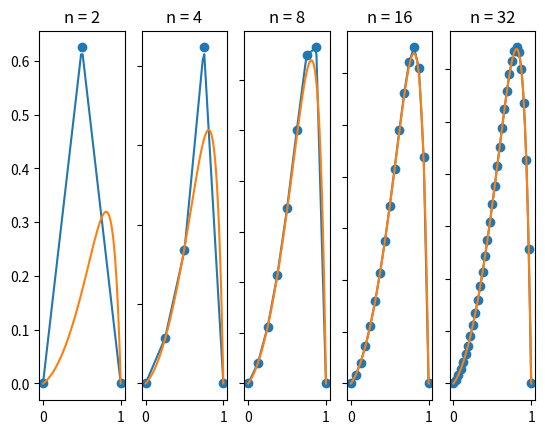
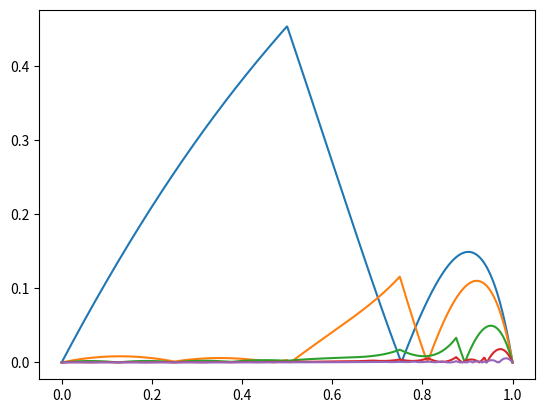
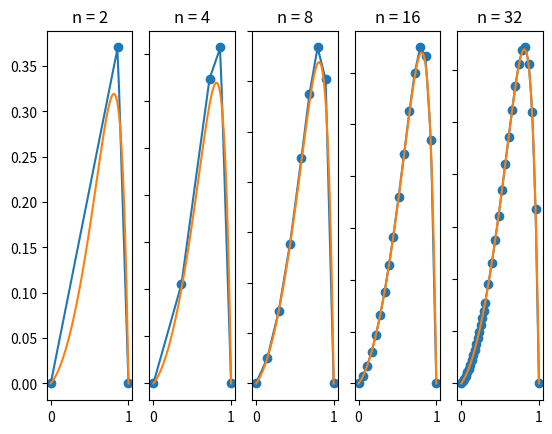
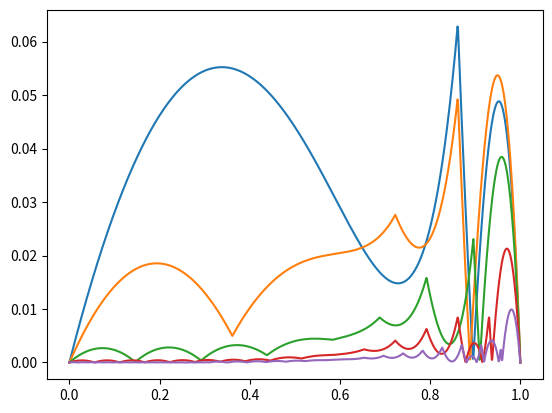
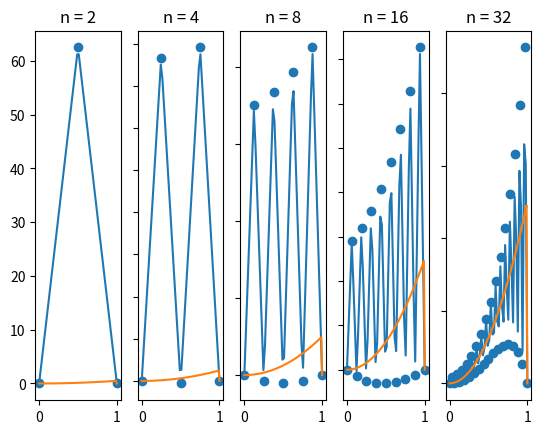
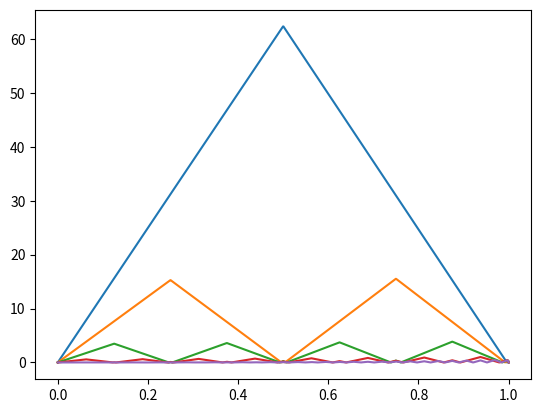
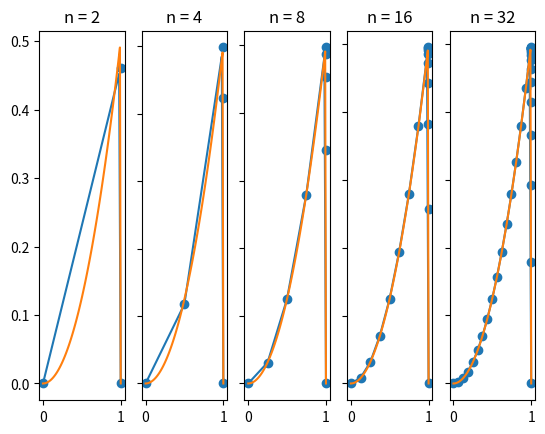
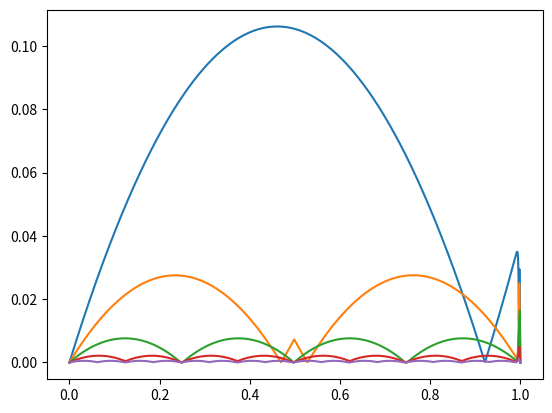
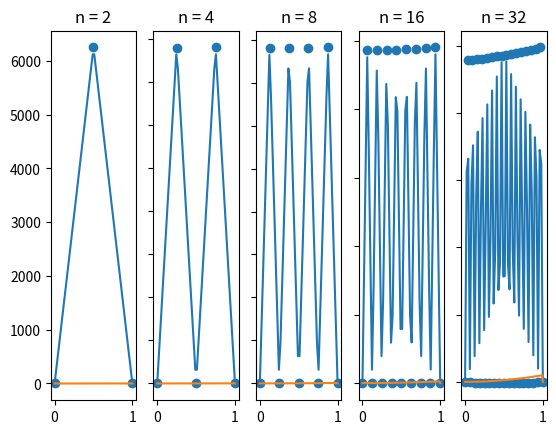
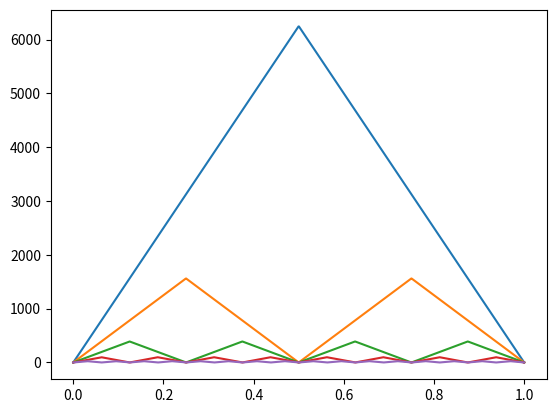
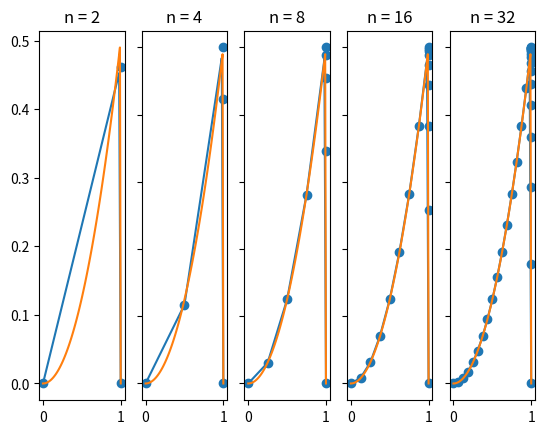
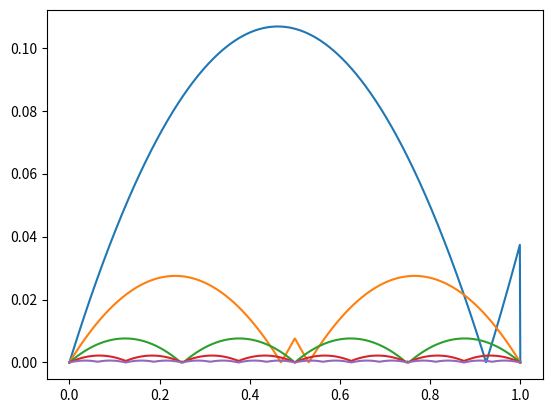
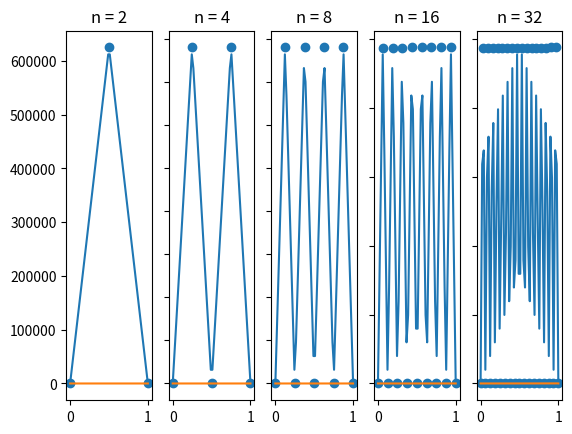
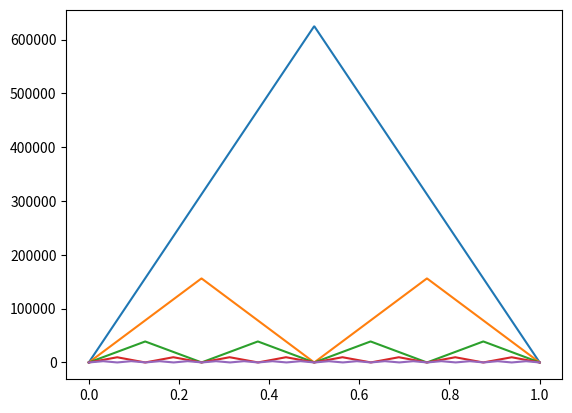
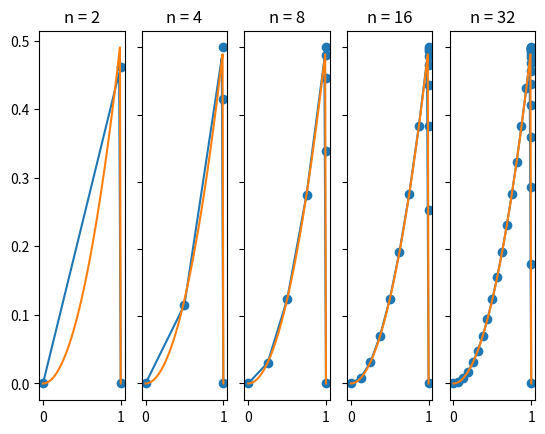
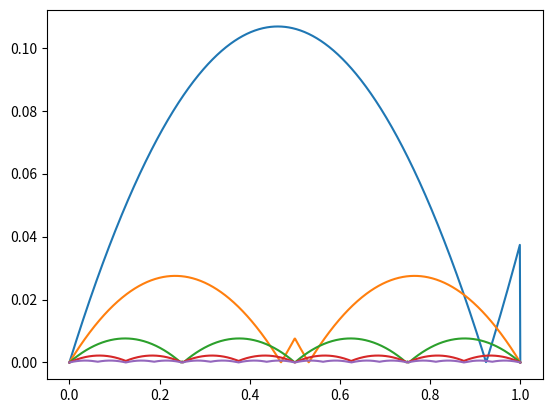

Here is the Python script that generated these plots, in order:
import numpy as np
import matplotlib.pyplot as plt
import math
import scipy.integrate as integrate

def simpsonIntg(f, x0, x1):
    """Do numeric intergral via Simpson's formula"""
    return (x1 - x0) * ((1.0/6) * f(x0) + (4.0/6) * f((x0 + x1) / 2) + (1.0/6) * f(x1))

def linearIntg(f, x0, x1):
    return (x1 - x0) * (0.5 * f(x0) + 0.5 * f(x1))

# Two point gauss integration
def gaussIntg(f, x0, x1):
    c1 = (x1 - x0) / 2
    c2 = (x1 + x0) / 2
    c3 = 1 / math.sqrt(3)
    c4 = -c3
    return c1 * f(c2 + c1 * c3) + c1 * f(c2 + c1 * c4)

def preciseIntg(f, x0, x1):
    res = integrate.quad(f, x0, x1)
    #print(f"Integrate from {x0} to {x1} yield {res[0]}, error={res[1]}")
    return res[0]

def intgWrapper(useIntg, refIntg):
    def intg(f, x0, x1):
        use = useIntg(f, x0, x1)
        ref = refIntg(f, x0, x1)
        print(f"Integrate error: {use - ref}")
        return use
    return intg


class PiecewiseLinearFEM:
    def __init__(self, intg: 'function'):
        """
        @param intg: Numerical integrater to use
        """
        self.numIntg = intg
        self.U = None

    def build_knots(self, n: int):
        """Build uniform knots in generation, total n+1 knots"""
        self.X = np.linspace(0, 1, num=n+1)
        self.n = n
        return self.X

    def build_shishkin_knots(self, N: int, epsilon: float, n_respective: int):
        """Build shinshkin knots"""
        tau = 1 - 2 * epsilon * math.log(N)
        assert(tau < 1 and tau > 0)
        leftGrid = np.linspace(0, tau, num=n_respective+1)
        rightGrid = np.linspace(tau, 1, num=n_respective+1)
        self.X = np.hstack([leftGrid, rightGrid[1:]])
        self.n = 2 * n_respective
        assert(len(self.X) == self.n + 1)
        
    def phiDeriv(self, x, i):
        if self.X[i-1] <= x <= self.X[i]:
            h_i = self.X[i] - self.X[i-1]
            return 1.0 / h_i
        elif self.X[i] <= x <= self.X[i+1]:
            h_iP1 = self.X[i+1] - self.X[i]
            return -1.0 / h_iP1
        else:
            return 0

    def phi(self, x, i):
        assert(1 <= i <= self.n - 1)
        if self.X[i-1] <= x <= self.X[i]:
            h_i = self.X[i] - self.X[i-1]
            return (x - self.X[i-1]) / h_i
        elif self.X[i] <= x <= self.X[i+1]:
            h_iP1 = self.X[i+1] - self.X[i]
            return (self.X[i+1] - x) / h_iP1
        else:
            return 0

    def phiDerivPhiDerivIntg(self, i, j):
        """Calculate \int_0^1 \phi'_i(x) \phi'_j(x) dx
        Here we use i = 1, ..., n-1
        """
        if i > j:
            # This is symmetry so no problem
            return self.phiDerivPhiDerivIntg(j, i)

        assert(i <= j)
        if j - i >= 2:
            return 0
        elif j - i == 1:
            return self.numIntg(
                lambda x: self.phiDeriv(x, i) * self.phiDeriv(x, j),
                self.X[i],
                self.X[i+1]
            )
        else:
            assert(j == i)
            return self.numIntg(
                lambda x: self.phiDeriv(x, i) * self.phiDeriv(x, j),
                self.X[i-1],
                self.X[i]
            ) + self.numIntg(
                lambda x: self.phiDeriv(x, i) * self.phiDeriv(x, j),
                self.X[i],
                self.X[i+1]
            )
        

    def phiDerivPhiIntg(self, i, j):
        """
        Calculate \int_0^1 \phi'_i(x) \phi_j(x) dx
        Here we use i = 1, ..., n-1
        """
        if i <= j:
            if j - i >= 2:
                return 0
            elif j - i == 1:
                return self.numIntg(
                    lambda x: self.phiDeriv(x, i) * self.phi(x, j),
                    self.X[i],
                    self.X[i+1]
                )
            else:
                assert(j == i)
                return self.numIntg(
                    lambda x: self.phiDeriv(x, i) * self.phi(x, j),
                    self.X[i-1],
                    self.X[i]
                ) + self.numIntg(
                    lambda x: self.phiDeriv(x, i) * self.phi(x, j),
                    self.X[i],
                    self.X[i+1]
                )
        else:
            assert(i > j)
            if i - j >= 2:
                return 0
            elif i - j == 1:
                return self.numIntg(
                    lambda x: self.phiDeriv(x, i) * self.phi(x, j),
                    self.X[j],
                    self.X[j+1]
                )

    def phiFIntg(self, i, f):
        """
        Calculate \int_0^1 f(x) \phi_i(x) dx
        Here we use i = 1, ..., n-1
        """
        return self.numIntg(
            lambda x: f(x) * self.phi(x, i),
            self.X[i-1],
            self.X[i]
        ) + self.numIntg(
            lambda x: f(x) * self.phi(x, i),
            self.X[i],
            self.X[i+1]
        )

    def solve(self, f: 'function', epsilon: float):
        """Solve using V_{h1} finite element space
        
        Uses n+1 knots in total, namely 0, ..., n
        and we have n-1 basis functions in total
        """
        X = self.X
        n = self.n

        # Check x
        assert(len(X) == n + 1)

        # Build K
        K = np.ndarray((n-1, n-1), dtype=np.double)
        for i in range(0, n-1):
            for j in range(0, n-1):
                K[i, j] = epsilon * self.phiDerivPhiDerivIntg(i + 1, j + 1) + self.phiDerivPhiIntg(j + 1, i + 1)
        
        #np.set_printoptions(precision=3, linewidth=150)
        #print(K)

        # Build F
        F = np.zeros((n-1, ), dtype=np.double)
        for i in range(0, n-1):
            F[i] = self.phiFIntg(i+1, f)
        
        #print(F)

        # np.linalg.solve() uses _gesv LAPACK routines
        # which uses LU factorization indeed
        self.U = np.linalg.solve(K, F)

        # Check result
        chk = K @ self.U
        assert(np.allclose(chk, F))

        return self.U
    
    def genSample(self, n):
        T = np.linspace(0, 1, n)
        res = np.zeros((n,), dtype=np.double)
        for i in range(0, n):
            t = T[i]
            for j in range(1, self.n):
                res[i] += self.U[j - 1] * self.phi(t, j)
        
        return (T, res)

    def plot(self, n, ax):
        T = self.X
        res = np.zeros((self.n+1,), dtype=np.double)
        for i in range(0, self.n + 1):
            if i == 0 or i == self.n:
                res[i] = 0
            else:
                res[i] = self.U[i - 1]

        ax.scatter(T, res)

        # only works for uniform spacing
        T, res = self.genSample(n)
        ax.plot(T, res)

def plot_ref(ax, ref_func):

    x = np.linspace(0, 1, 100)
    ref = [val for val in map(ref_func, x)]

    ax.plot(x, ref)

def evaluate(use_shishkin: bool, n_list, epsilon):
    f = lambda x: x
    if epsilon >= 1e-2:
        ref_func = lambda x: -(0.5+epsilon)/(epsilon*(math.exp(1/epsilon)-1))*epsilon*math.exp(x/epsilon) + 0.5*x**2 + epsilon*x + (0.5+epsilon)/(math.exp(1/epsilon)-1)
    else:
        ref_func = lambda x:  0.5*x**2 + epsilon*x - (1+2*epsilon)/2*math.exp((x-1)/epsilon)

    fig, axs = plt.subplots(1, len(n_list))
    errs = []
    err_L1s = []
    err_Linfs = []
    for idx, n in enumerate(n_list):
        linearFEM = PiecewiseLinearFEM(gaussIntg)
        if use_shishkin:
            linearFEM.build_shishkin_knots(n, epsilon, n // 2)
        else:
            linearFEM.build_knots(n)
        linearFEM.solve(f, epsilon)

        axs[idx].set(title=f'n = {n}')
        linearFEM.plot(50, axs[idx])
        plot_ref(axs[idx], ref_func)

        # calculate error w.r.t true value
        err_samples = 1000
        T, res = linearFEM.genSample(err_samples)
        resReal = np.zeros((err_samples,),dtype=np.double)
        for i in range(0, err_samples):
            resReal[i] = ref_func(T[i])

        err = np.abs(resReal - res)
        errs.append(err)

        err_L1 = 0
        err_Linf = 0
        for i in range(1, err_samples):
            h = T[i] - T[i-1]
            # integrate using trapz scheme
            err_L1 += h * abs(0.5 * err[i] + 0.5 * err[i-1])
            if err_Linf < abs(err[i]):
                err_Linf = abs(err[i])
        
        print(f"{PiecewiseLinearFEM.__name__}: n={n}, err_L1: {err_L1:.3e}, err_Linf: {err_Linf:.3e}")
        err_L1s.append(err_L1)
        err_Linfs.append(err_Linf)
    
    for idx, n in enumerate(n_list):
        err_Linf_order = 0 if idx == 0 else math.log(err_Linfs[idx - 1] / err_Linfs[idx], n_list[idx] / n_list[idx-1])
        err_L1_order = 0 if idx == 0 else math.log(err_L1s[idx - 1] / err_L1s[idx], n_list[idx] / n_list[idx-1])

        print(f"{n} {err_L1s[idx]:.3e} {err_Linfs[idx]:.3e} {err_Linf_order:.5e} {err_L1_order:.5e}")
    
    for ax in axs.flat:
        ax.label_outer()
    plt.show()

    fig, ax = plt.subplots()
    for err in errs:
        ax.plot(T, err)
    plt.show()

if __name__ == '__main__':
    #plot_ref()
    
    for eps in [1e-1, 1e-3, 1e-5, 1e-7]:
        print(f"==== eps={eps}, uniform ====")
        evaluate(False, [2,4,8,16,32], eps)
        print("===================================")
        print(f"==== eps={eps}, shishkin ====")
        evaluate(True, [2,4,8,16,32], eps)
        print("===================================")
